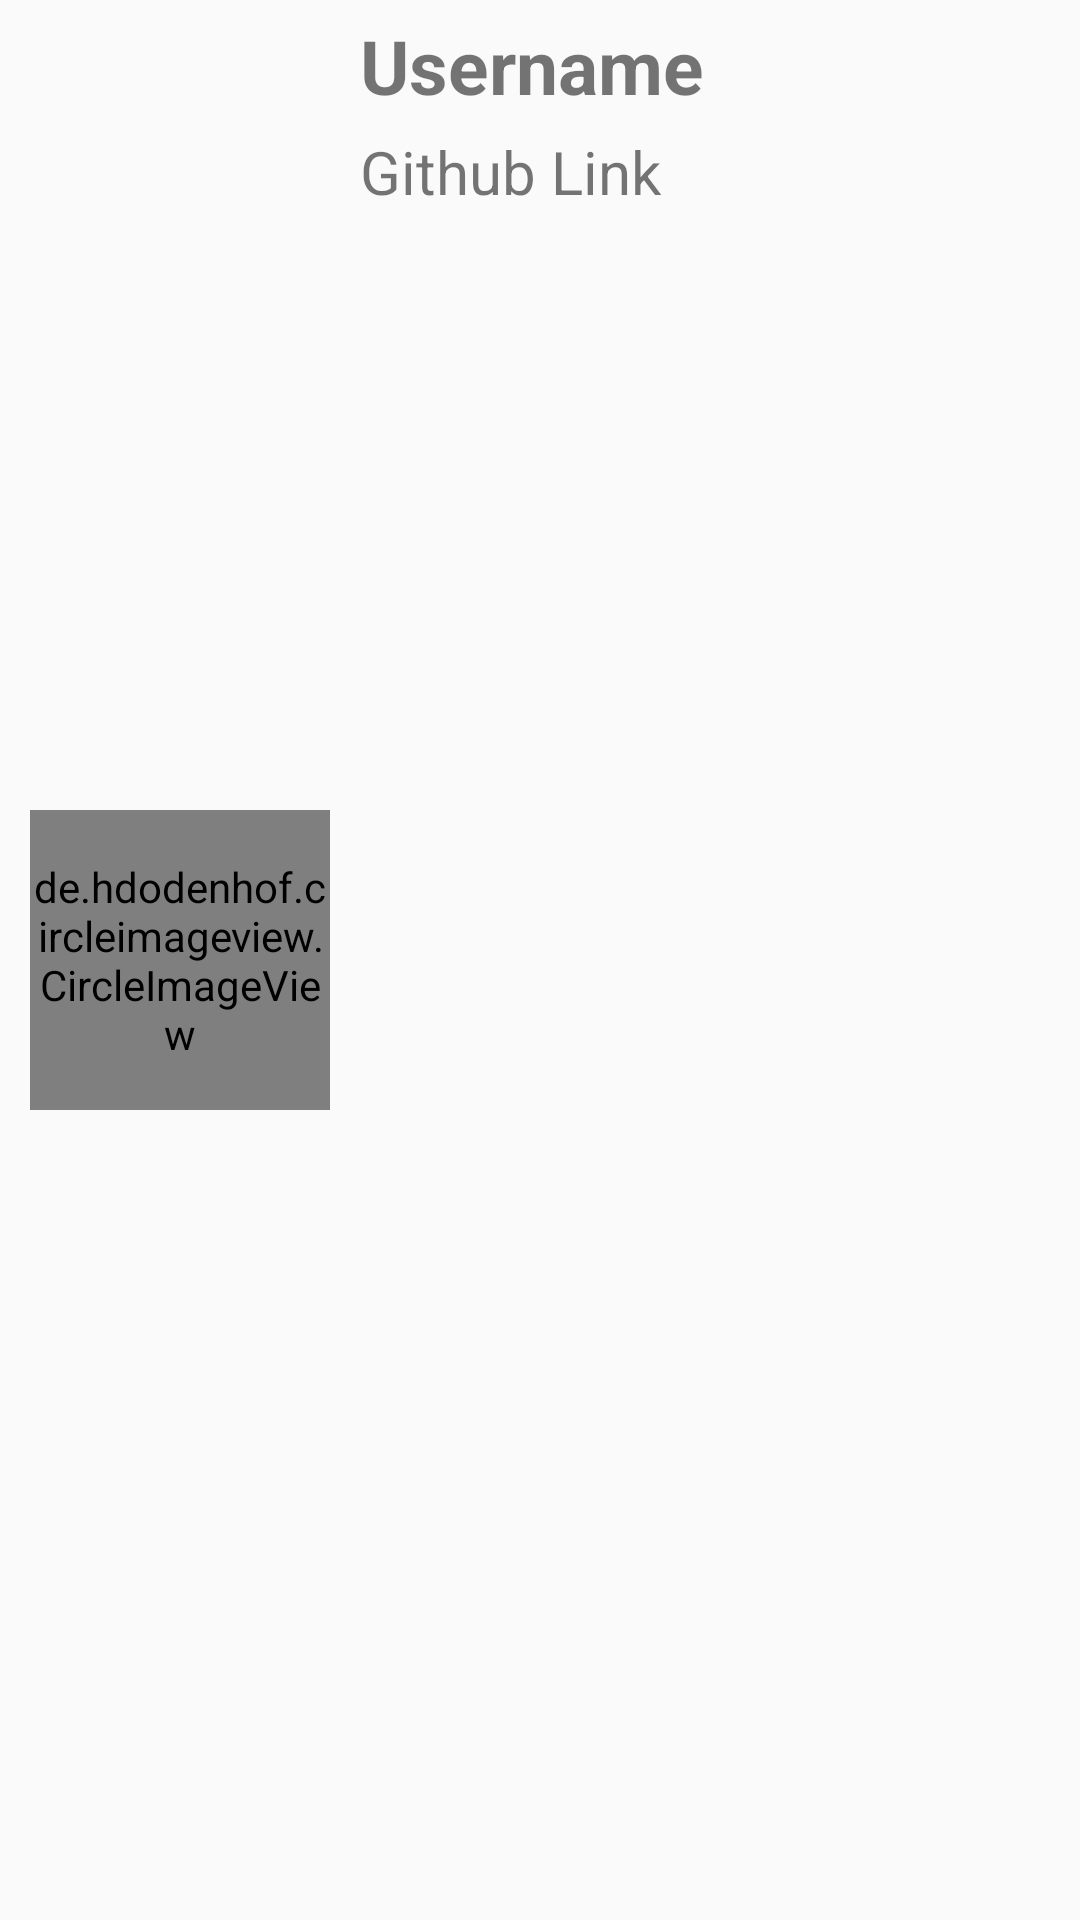

Produce the Android XML layout that renders to this screen, including the resource entries it uses.
<!-- AndroidManifest.xml: application theme AppTheme -->
<!-- res/layout/user_item.xml -->
<?xml version="1.0" encoding="utf-8"?>
<RelativeLayout

    xmlns:android="http://schemas.android.com/apk/res/android"
    android:layout_width="match_parent"
    android:layout_height="wrap_content"
    android:layout_marginTop="15dp"
    android:id="@+id/parent_layout">

    <de.hdodenhof.circleimageview.CircleImageView
        android:layout_width="100dp"
        android:layout_height="100dp"
        android:layout_marginTop="10dp"
        android:layout_marginLeft="10dp"
        android:layout_centerVertical="true"
        android:id="@+id/image_view"
        android:src="@mipmap/ic_launcher"/>

    <TextView
        android:id="@+id/username"
        android:text="@string/audu_omoh_kehinde"
        style="@style/user_name" />

    
        
        
        

   <TextView
       android:id="@+id/githublink"
       android:text="@string/link"
       style="@style/githubLink" />


</RelativeLayout>
<!-- resources referenced by this layout -->
<resources>
  <string name="audu_omoh_kehinde">Username</string>
  <string name="link">Github Link</string>
  <string name="repository">Repository</string>
  <style name="githubLink">
          <item name="android:layout_width">match_parent</item>
          <item name="android:layout_height">wrap_content</item>
          <item name="android:layout_below">@id/username</item>
          <item name="android:layout_marginTop">5dp</item>
          <item name="android:layout_marginLeft">10dp</item>
          <item name="android:layout_toRightOf">@id/image_view</item>
          <item name="android:textSize">20dp</item>
      </style>
  <style name="user_name">
          <item name="android:layout_width">wrap_content</item>
          <item name="android:layout_height">wrap_content</item>
          <item name="android:textSize">25dp</item>
          <item name="android:layout_marginLeft">10dp</item>
          <item name="android:layout_toRightOf">@id/image_view</item>
          <item name="android:layout_marginTop">5dp</item>
          <item name="android:textStyle">bold</item>
      </style>
  <style name="user_repository">
          <item name="android:layout_width">wrap_content</item>
          <item name="android:layout_height">wrap_content</item>
          <item name="android:textSize">20dp</item>
          <item name="android:layout_marginLeft">10dp</item>
          <item name="android:layout_below">@id/username</item>
          <item name="android:layout_toRightOf">@id/image_view</item>
          <item name="android:layout_marginTop">5dp</item>
      </style>
  <style name="AppTheme" parent="Theme.AppCompat.Light.DarkActionBar">
          
          <item name="colorPrimary">@color/colorPrimary</item>
          <item name="colorPrimaryDark">@color/colorPrimaryDark</item>
          <item name="colorAccent">@color/colorAccent</item>
      </style>
  <color name="colorPrimary">#3F51B4</color>
  <color name="colorPrimaryDark">#0A1735</color>
  <color name="colorAccent">#DBD1D0</color>
</resources>
